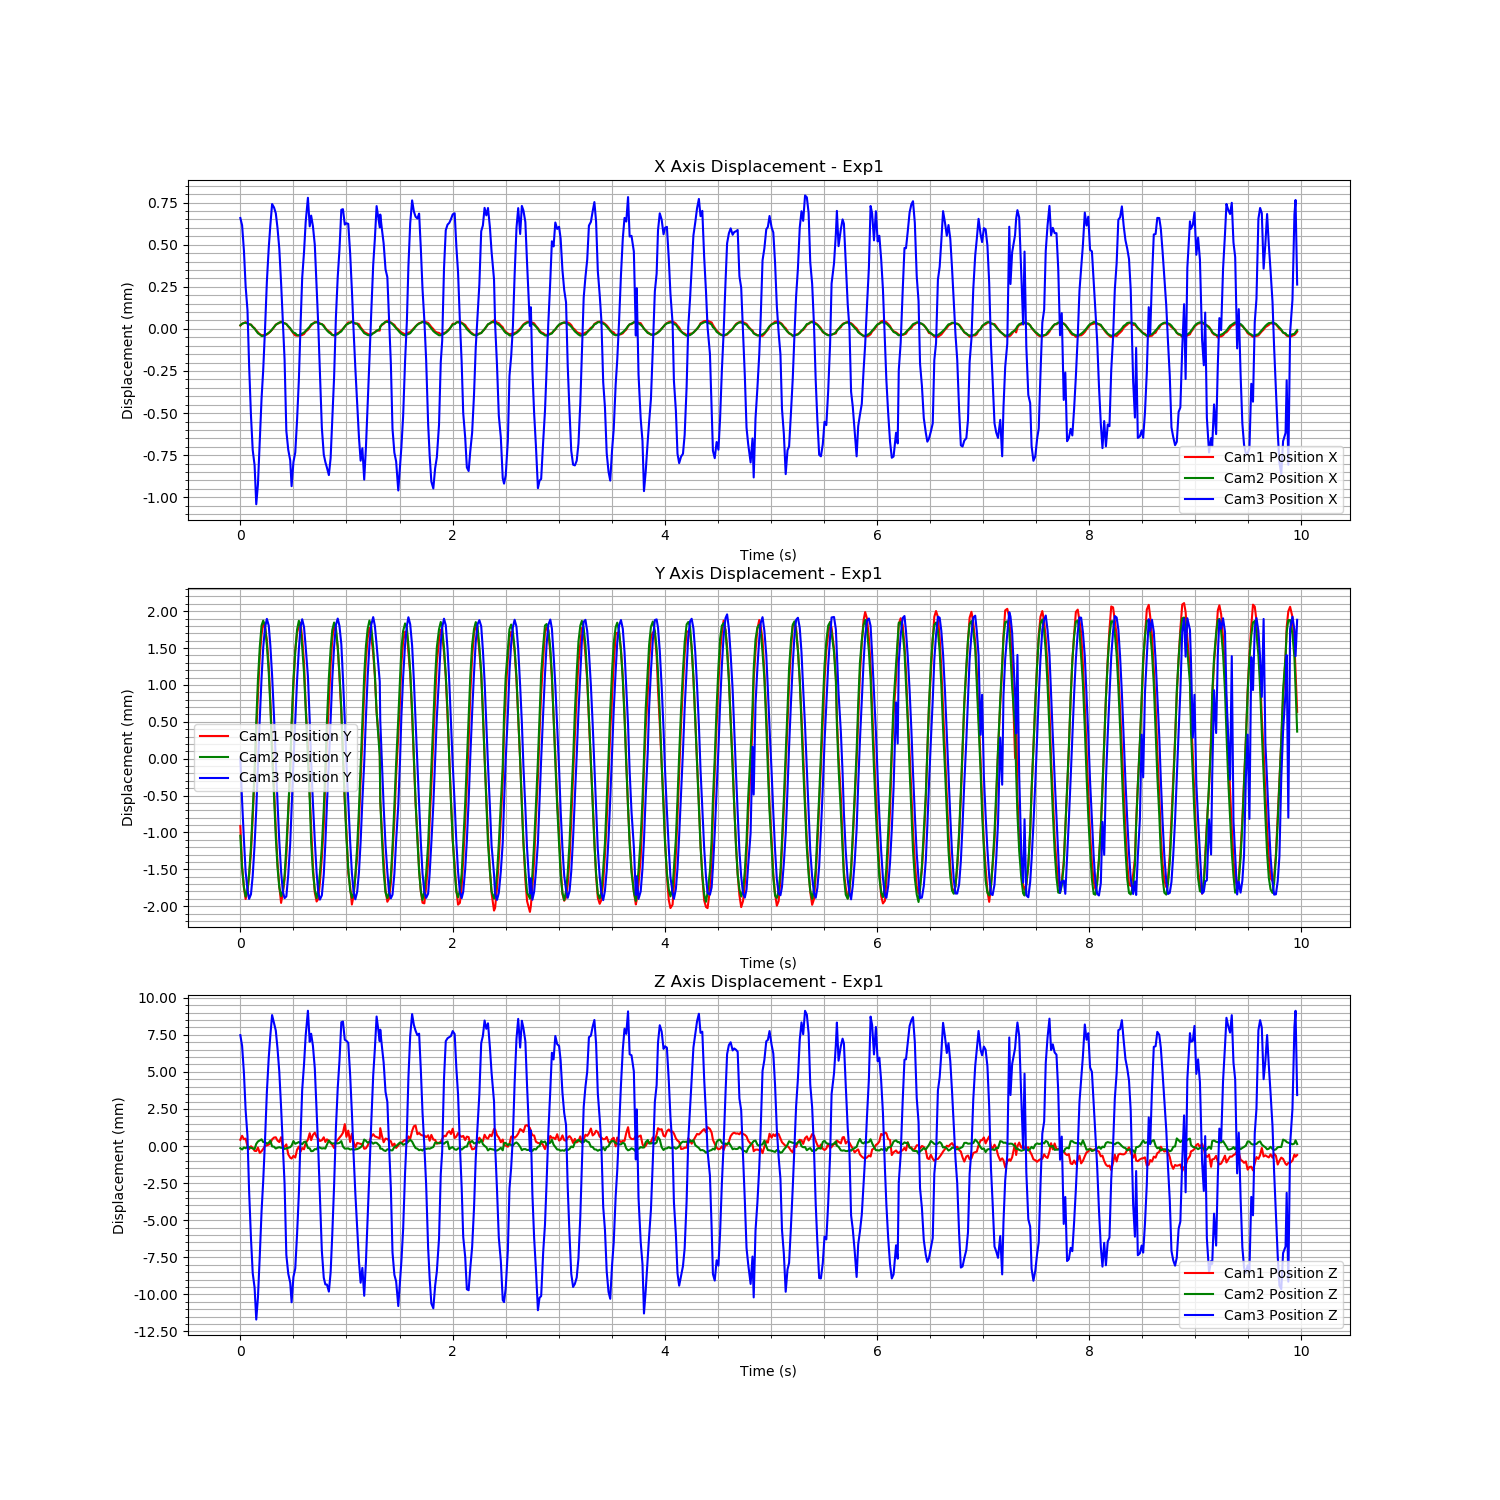

The table this chart was drawn from, first rows:
Time (s), Cam1 Fiducial ID, Cam1 Position X, Cam1 Position Y, Cam1 Position Z, Cam1 Rotation X, Cam1 Rotation Y, Cam1 Rotation Z, Cam1 Rotation W, Cam2 Fiducial ID, Cam2 Position X, Cam2 Position Y, Cam2 Position Z, Cam2 Rotation X, Cam2 Rotation Y, Cam2 Rotation Z, Cam2 Rotation W, Cam3 Fiducial ID, Cam3 Position X, Cam3 Position Y, Cam3 Position Z, Cam3 Rotation X, Cam3 Rotation Y, Cam3 Rotation Z
1726768538, 1, 1.0161211553435488e-06, -0.0007195, -0.001704, 0.1977, 0.009985, 0.0001821, 0.9802, 1, 0.0001129, -0.001624, -0.0003942, 0.01392, -0.0001884, -9.399954145218974e-05, 0.9999, 1, 0.0005818, -0.0004986, 0.006222, 0.02275, 0.02295, -0.001492
1726768538, 1, 1.2056221454277665e-05, -0.001265, -0.001437, -0.01431, 0.002705, 0.0006325, 0.9999, 1, 0.0001218, -0.002071, -0.0004844, 0.009227, 0.0006909, -0.0001026, 1, 1, 0.0005385, -0.001071, 0.005504, 0.01906, 0.01563, -0.0005977
1726768538, 1, 1.6227827554036876e-05, -0.001558, -0.001674, -0.01154, 0.002593, 0.0005234, 0.9999, 1, 0.0001264, -0.00232, -0.0003442, 0.002937, 0.001179, -5.398192526907985e-05, 1, 1, 0.0003874, -0.001597, 0.00366, 0.016, 0.01012, -0.000655
1726768538, 1, 2.132988331480971e-05, -0.001711, -0.001627, 0.1883, 0.005458, -0.0004035, 0.9821, 1, 0.0001277, -0.00245, -0.0003991, -0.001766, 0.0009581, 8.384978792907938e-05, 1, 1, 0.0001768, -0.002028, 0.001167, 0.009299, -0.002696, 0.0002212
1726768538, 1, 1.3455733160926608e-05, -0.001609, -0.00215, 0.1841, 0.01046, 0.0001386, 0.9829, 1, 0.0001239, -0.002356, -0.0002834, -0.004823, 0.0004674, -0.0001032, 1, 1, 3.339198965302063e-05, -0.002272, -0.0005931, -2.0694458714533072e-05, -0.009602, 0.001254
1726768538, 1, 8.299161402682468e-06, -0.001393, -0.002339, 0.1789, 0.007266, -0.0001659, 0.9838, 1, 0.0001192, -0.00214, -0.0003245, -0.007945, -0.0005683, 3.047863247204281e-05, 1, 1, -0.0002945, -0.002397, -0.004298, -0.0007197, -0.01949, 0.0004297
1726768538, 1, 6.771458530458391e-06, -0.001087, -0.002145, 0.1736, 0.008085, -6.519980285289185e-07, 0.9848, 1, 0.0001165, -0.001773, -0.0003732, -0.009843, -0.0006418, -0.0002385, 1, 1, -0.0005903, -0.002334, -0.007455, -0.002245, -0.02733, 0.0002543
1726768538, 1, -4.999354895866284e-06, -0.0006046, -0.002255, 0.1695, 0.01097, 0.0006109, 0.9855, 1, 0.000103, -0.001291, -0.0004212, -0.009873, 0.001615, -0.0002339, 0.9999, 1, -0.000796, -0.002085, -0.009814, -0.005608, -0.03233, 0.0006155
1726768538, 1, -1.5108868569634014e-05, -4.683796200398549e-05, -0.002452, 0.01389, -0.002135, -0.0001429, 0.9999, 1, 9.295542374640451e-05, -0.0007378, -0.000455, -0.01009, 0.000958, -0.0001614, 0.9999, 1, -0.0008869, -0.001664, -0.0108, -0.01114, -0.03304, 0.0009704
1726768538, 1, -2.8940957844691198e-05, 0.0005289, -0.002464, 0.0138, -0.003024, -0.0004926, 0.9999, 1, 7.897016163715254e-05, -7.793917414278132e-05, -0.0001036, -0.009927, 5.7632170315424185e-05, -3.7654044436652514e-05, 1, 1, -0.001118, -0.001191, -0.01295, -0.02426, 0.127, -0.00081
1726768538, 1, -3.831072160126052e-05, 0.001065, -0.002233, 0.1666, 0.007214, -0.0004377, 0.986, 1, 6.513404514843405e-05, 0.0004847, 5.659587519945739e-05, -0.008488, -0.001439, 0.0001277, 1, 1, -0.001001, -0.0005872, -0.01147, -0.01914, 0.1222, -0.0005758
1726768538, 1, -5.043710081345893e-05, 0.001577, -0.002595, 0.01072, -0.003744, -0.0004544, 0.9999, 1, 5.915783798141581e-05, 0.0009329, 0.0001263, -0.006685, -0.001321, 0.00044, 1, 1, -0.0007495, 4.1318325701840904e-05, -0.008687, -0.003719, -0.03165, 0.0008486
1726768538, 1, -5.504044215828788e-05, 0.001879, -0.002473, 0.005745, -0.0003778, -0.0002804, 1, 1, 4.8942348143338864e-05, 0.001228, 0.0002017, -0.004379, 6.21367828812493e-05, 0.000296, 1, 1, -0.000489, 0.0006027, -0.005648, -0.001165, -0.02375, 0.0005162
1726768538, 1, -5.6731873195659065e-05, 0.002022, -0.00232, 0.0005229, -0.001217, -0.0002444, 1, 1, 4.9985358035104036e-05, 0.001292, 2.0186556111145573e-05, -0.0005093, -0.0002728, 0.0003421, 1, 1, -0.0003218, 0.001008, -0.003612, -0.003932, -0.02014, 0.0002412
1726768539, 1, -5.230717800223756e-05, 0.001969, -0.002122, -0.002912, -2.2519140779854824e-05, -1.2141245986770959e-05, 1, 1, 5.345439963525047e-05, 0.001226, 2.330531278263524e-05, 0.004373, -0.00085, 0.0004702, 1, 1, -7.200096728639989e-05, 0.001287, -0.0007856, -0.0002622, -0.01368, 0.0008107
1726768539, 1, -5.194867912772185e-05, 0.001801, -0.002085, 0.1891, 0.008678, 6.198611531942804e-05, 0.9819, 1, 6.053388096375072e-05, 0.0009591, -9.379976902263251e-05, 0.009462, -0.0004915, 0.0004456, 1, 1, 0.0002052, 0.001399, 0.002402, 0.00388, -0.003895, -2.5472442912058788e-05
1726768539, 1, -4.362710356151144e-05, 0.001445, -0.002029, 0.1914, 0.01006, 0.0004357, 0.9815, 1, 6.843314904147517e-05, 0.0005906, -2.145703647199524e-05, 0.01325, -0.0003431, 0.0002989, 0.9999, 1, 0.0004056, 0.001307, 0.00472, 0.007844, 0.009427, -0.0005053
1726768539, 1, -3.3563510386958876e-05, 0.0009669, -0.00194, 0.1979, 0.009622, 0.0004503, 0.9802, 1, 7.611788346506445e-05, 0.0001289, 0.0001159, 0.01597, 0.0004695, 0.0001218, 0.9999, 1, 0.0005407, 0.001035, 0.006229, 0.01583, 0.04444, -0.0008066
1726768539, 1, -2.345260475486061e-05, 0.0003786, -0.001678, 0.1986, 0.008031, -1.2634616414055195e-05, 0.98, 1, 8.821638650928925e-05, -0.0005271, -0.0002728, 0.01868, 0.0009937, 2.051720494042769e-05, 0.9998, 1, 0.0006649, 0.0006316, 0.007576, 0.01841, 0.04844, -0.001628
1726768539, 1, -8.812035951530527e-06, -0.0002161, -0.001555, 0.1978, 0.01086, 0.0002792, 0.9802, 1, 0.0001032, -0.001094, -0.000297, 0.01717, 0.001349, -0.0002215, 0.9999, 1, 0.0006439, 6.827593105379655e-05, 0.007035, 0.01359, 0.02278, -0.0003055
1726768539, 1, 7.110266807948751e-06, -0.0007595, -0.001538, 0.198, 0.01071, 0.0002695, 0.9801, 1, 0.0001151, -0.001641, -0.0004171, 0.01335, 0.0004659, -0.0001084, 0.9999, 1, 0.0006101, -0.0005099, 0.006537, 0.02187, 0.03005, -0.0009434
1726768539, 1, 1.2765623173649123e-05, -0.001216, -0.001762, -0.0142, 0.0002911, 0.000377, 0.9999, 1, 0.0001219, -0.002049, -0.0003598, 0.008772, -5.5590505382609474e-05, -3.444025472490993e-05, 1, 1, 0.0005233, -0.001082, 0.005336, 0.01756, 0.02309, -0.000402
1726768539, 1, 1.574859787203712e-05, -0.001534, -0.001858, -0.01086, 0.000201, 0.0002435, 0.9999, 1, 0.0001291, -0.002321, -0.0003288, 0.002825, 0.001153, -4.46147749145828e-06, 1, 1, 0.0004007, -0.001611, 0.003764, 0.008691, 0.01517, -0.0004736
1726768539, 1, 2.4205565950591397e-05, -0.001762, -0.001532, -0.005458, 0.001815, 3.290376373691507e-05, 1, 1, 0.0001317, -0.002444, -0.0003691, -0.001289, 0.002015, -0.0001563, 1, 1, 0.0001972, -0.002025, 0.001372, 0.006638, 0.003084, -0.0002116
1726768539, 1, 1.843213054686454e-05, -0.001627, -0.002221, -0.002415, -0.0005358, -7.273693566994703e-05, 1, 1, 0.0001277, -0.002373, -0.0003592, -0.005034, 0.0008863, -0.0001103, 1, 1, -3.635666074043622e-05, -0.002298, -0.001337, -0.002828, -0.01031, 0.0005242
1726768539, 1, 1.5015456444359146e-05, -0.001448, -0.002171, 0.003192, -0.0006973, 6.062097437282572e-05, 1, 1, 0.0001243, -0.002165, -0.0004471, -0.008327, -0.0001361, -0.0001381, 1, 1, -0.0002583, -0.002387, -0.003801, -0.007438, -0.01607, 0.0006943
1726768539, 1, 1.0784606338387604e-05, -0.001131, -0.002018, 0.007674, 0.001318, 4.8257133700434955e-05, 1, 1, 0.0001203, -0.001775, -0.0004073, -0.00963, -0.0005534, -0.0002021, 1, 1, -0.0006828, -0.002363, -0.008592, 0.002203, -0.02911, 0.001046
1726768539, 1, -4.2669093370262886e-06, -0.0005417, -0.002691, 0.0107, -0.005129, -0.0003675, 0.9999, 1, 0.0001068, -0.001266, -0.0003709, -0.01007, 0.001066, -0.0001759, 0.9999, 1, -0.000795, -0.00207, -0.009856, -0.004389, -0.03336, 0.0009934
1726768539, 1, -1.830517752911649e-05, 5.241893101045715e-05, -0.002915, 0.01224, -0.001804, -0.0002704, 0.9999, 1, 9.589658547451711e-05, -0.0006992, -0.0003263, -0.01013, 0.0007213, -0.0001495, 0.9999, 1, -0.0008575, -0.001643, -0.01046, 0.0008246, -0.03433, 0.0003477
1726768539, 1, -2.9252643280627273e-05, 0.0006397, -0.002972, 0.01082, -0.005096, -0.0005198, 0.9999, 1, 8.11084210838784e-05, -9.838347817897849e-05, -0.0002199, -0.009504, -0.0001483, 4.8025521122833425e-05, 1, 1, -0.001011, -0.001164, -0.01179, -0.02266, 0.1239, -0.0008102
1726768539, 1, -4.5107456557815656e-05, 0.001177, -0.002788, 0.1688, 0.009123, -0.000225, 0.9856, 1, 6.963752940607681e-05, 0.0005013, 8.77998771538711e-05, -0.008664, -0.001449, 0.0001729, 1, 1, -0.0008683, -0.0005446, -0.01008, -0.01293, 0.1242, -0.0006658
1726768539, 1, -5.714291025497646e-05, 0.001666, -0.002905, 0.1708, 0.01613, 0.0006349, 0.9852, 1, 6.551657965822286e-05, 0.0008797, -0.0001, -0.005993, -0.001359, 0.0003513, 1, 1, -0.0008106, 2.354656802293735e-05, -0.009501, -0.005694, -0.03184, 0.0009896
1726768539, 1, -5.890782631375634e-05, 0.001894, -0.002371, 0.1742, 0.0103, -0.0001869, 0.9847, 1, 5.436797268355068e-05, 0.001172, -3.65300678838496e-05, -0.004002, 2.72301754925884e-05, 0.0003874, 1, 1, -0.0006176, 0.0005684, -0.007174, -0.006553, -0.03043, 0.001251
1726768539, 1, -5.777800054124689e-05, 0.001994, -0.002166, 0.0008458, -0.001825, -0.0001687, 1, 1, 5.292985807540857e-05, 0.001291, 1.8347289571282414e-05, -0.0002176, -0.000872, 0.0004094, 1, 1, -0.0003778, 0.0009918, -0.004446, 0.002218, -0.02406, 0.00119
1726768539, 1, -5.697343963615579e-05, 0.002035, -0.00251, -0.005408, -0.0004319, -6.550478444007949e-05, 1, 1, 5.921316750549613e-05, 0.001198, -5.6142030843834985e-05, 0.005265, -0.0005379, 0.0004123, 1, 1, -6.136778160012075e-05, 0.001287, -0.0007282, -0.0001928, -0.01427, 0.0001797
1726768539, 1, -5.466663059780487e-05, 0.00183, -0.002261, 0.1884, 0.009206, 6.922684554219041e-05, 0.982, 1, 6.358197244201436e-05, 0.0009362, -0.0001291, 0.009732, -0.001264, 0.0004246, 1, 1, 0.0002269, 0.001394, 0.00253, 0.006559, -0.0008488, -0.0002434
1726768539, 1, -4.932195352128381e-05, 0.001496, -0.002347, 0.1931, 0.01296, 0.0006949, 0.9811, 1, 6.938625755262397e-05, 0.0005891, 2.2204830185982015e-05, 0.01399, -0.0007808, 0.0002481, 0.9999, 1, 0.0003778, 0.001289, 0.004234, 0.01468, 0.005103, -0.0001817
1726768539, 1, -3.4441064421668884e-05, 0.0009139, -0.001926, -0.01776, -0.002793, 0.0002132, 0.9998, 1, 7.960880642545442e-05, 9.933588413670766e-05, 5.161715195715745e-05, 0.01657, 0.0002362, -2.8764440361351426e-05, 0.9999, 1, 0.0005587, 0.00102, 0.006201, 0.01811, 0.0195, -0.0004255
1726768539, 1, -2.3930622736678403e-05, 0.0003709, -0.001705, 0.199, 0.01151, 0.000192, 0.9799, 1, 9.325498186691836e-05, -0.0005695, -0.0003815, 0.01808, 0.00146, -1.4339097890008045e-05, 0.9998, 1, 0.000702, 0.0006195, 0.007869, 0.01183, 0.02364, -0.0003836
1726768539, 1, -8.284369424222177e-06, -0.000281, -0.001262, 0.1985, 0.01106, 0.0003945, 0.98, 1, 0.0001045, -0.001136, -0.0004064, 0.01662, 0.001183, -0.0002231, 0.9999, 1, 0.0005322, 2.3044705312474297e-05, 0.005774, 0.02092, 0.01884, -0.0005244
1726768539, 1, 2.144470077038751e-06, -0.0007393, -0.001733, 0.1985, 0.01223, 0.000492, 0.98, 1, 0.0001183, -0.001704, -0.0005967, 0.01347, -7.6721002689941e-05, -9.471512837431514e-05, 0.9999, 1, 0.0005959, -0.0005279, 0.006316, 0.01803, 0.02706, -0.0008891
1726768539, 1, 1.2151127344781785e-05, -0.001262, -0.001377, 0.1949, 0.01009, 0.0002871, 0.9808, 1, 0.0001231, -0.002113, -0.0005845, 0.009189, 0.0009996, -0.0001248, 1, 1, 0.0005339, -0.001097, 0.005513, 0.01114, 0.01753, -9.107916243864205e-05
1726768539, 1, 2.2334820777434293e-05, -0.001622, -0.00123, 0.1913, 0.007514, 6.328401740340363e-05, 0.9815, 1, 0.0001282, -0.002358, -0.0004591, 0.003568, 0.001086, -8.924547356951054e-05, 1, 1, 0.0004228, -0.001605, 0.004, 0.00785, 0.01153, -0.0001452
1726768539, 1, 2.0791453094352772e-05, -0.001743, -0.001501, 0.1876, 0.007846, -5.116399533882125e-05, 0.9822, 1, 0.0001314, -0.00247, -0.000467, -0.001459, 0.001634, -9.410058187565464e-05, 1, 1, 0.000181, -0.00204, 0.001202, 0.01351, -0.001538, -0.000512
1726768539, 1, 2.119044386451474e-05, -0.001709, -0.001628, 0.1825, 0.005081, -0.0003566, 0.9832, 1, 0.0001281, -0.002359, -0.0003027, -0.005327, -2.3585811091625404e-05, 5.275418273046611e-05, 1, 1, -5.6078782187721034e-05, -0.002307, -0.001531, -0.005197, -0.009886, 0.0009313
1726768539, 1, 1.3463387976138988e-05, -0.001491, -0.001788, 0.1794, 0.009089, 0.0004695, 0.9837, 1, 0.0001212, -0.002139, -0.000359, -0.00872, 0.001002, -0.0001919, 1, 1, -0.0003308, -0.002407, -0.004684, -0.003416, -0.01843, 0.0009917
1726768539, 1, 9.584408168245071e-06, -0.001148, -0.001739, 0.1741, 0.00939, 0.0002002, 0.9847, 1, 0.0001199, -0.001772, -0.0004176, -0.009592, 0.0008975, -0.0003476, 1, 1, -0.0006644, -0.002349, -0.008332, -0.003829, -0.02666, 0.0007297
1726768539, 1, 2.4333519722314345e-06, -0.0007152, -0.001539, 0.168, 0.009513, 0.0003257, 0.9857, 1, 0.0001066, -0.001264, -0.0003945, -0.009652, 0.001153, -0.0002657, 1, 1, -0.0008225, -0.002068, -0.01013, -0.0005687, -0.03303, 0.0005715
1726768539, 1, -1.3989084226761776e-05, -0.0001067, -0.001854, 0.1678, 0.01054, 0.0005273, 0.9858, 1, 9.445255898037525e-05, -0.0007125, -0.000422, -0.01002, 0.001037, -0.0001099, 0.9999, 1, -0.0008674, -0.001644, -0.01059, -0.0001915, -0.03426, 0.0004287
1726768539, 1, -2.4122398826060766e-05, 0.0004351, -0.001678, 0.1662, 0.01042, 0.0001855, 0.986, 1, 8.19820910434559e-05, -6.840884115549633e-05, -0.0001549, -0.009736, 0.001149, -1.2279075796913078e-05, 1, 1, -0.0009012, -0.001113, -0.01059, -0.0188, 0.1204, -0.0007346
1726768539, 1, -3.293592902698614e-05, 0.0009754, -0.001777, 0.01459, -0.001555, -0.0003756, 0.9999, 1, 7.036260053047939e-05, 0.0005208, 0.0001206, -0.009196, -0.002187, 0.0003291, 1, 1, -0.0009453, -0.0005496, -0.01107, -0.00215, -0.03292, 0.0006646
1726768539, 1, -4.078582783031951e-05, 0.001467, -0.001932, 0.0115, -0.00151, 0.0001169, 0.9999, 1, 6.377933373148976e-05, 0.0009136, -7.953696577696594e-06, -0.006396, -0.001942, 0.0004955, 1, 1, -0.0008434, 3.397690410987345e-05, -0.009774, 0.000438, -0.03004, 0.0007642
1726768539, 1, -5.4197874301245594e-05, 0.00181, -0.002043, 0.005785, -0.002047, -9.778194131746781e-05, 1, 1, 5.501967626103917e-05, 0.001164, -8.194269655963596e-05, -0.003556, -0.0002397, 0.000375, 1, 1, -0.0006248, 0.0005753, -0.007247, -0.007509, -0.02766, 0.0005435
1726768539, 1, -5.83734609401367e-05, 0.00201, -0.002262, -0.0002637, -0.0004763, 7.677176857248178e-05, 1, 1, 5.425523947979382e-05, 0.001267, -7.210792652014817e-05, -0.0003157, -0.0005166, 0.0002823, 1, 1, -0.0003634, 0.001019, -0.003916, -0.01556, 0.1094, -0.0008332
1726768539, 1, -4.6736076183869395e-05, 0.001913, -0.001846, -0.004962, -0.0007433, -0.0003511, 1, 1, 5.611234361008778e-05, 0.001196, -6.1032764404577716e-05, 0.004917, -0.001277, 0.0003925, 1, 1, -7.609279916201228e-06, 0.001319, -4.8194759062413713e-05, -0.00288, -0.01173, 0.0005916
1726768539, 1, -4.4161018544920665e-05, 0.001697, -0.001721, -0.007987, -0.001254, -0.000107, 1, 1, 6.008658180533091e-05, 0.0009451, -7.129134396540888e-05, 0.009576, -0.001136, 0.0005006, 1, 1, 0.0002315, 0.001404, 0.002652, -0.001366, -0.0004542, 5.369997835140235e-05
1726768539, 1, -3.7964125043672375e-05, 0.001312, -0.001566, -0.01166, -0.003795, -0.0002971, 0.9999, 1, 6.94183015801636e-05, 0.0005669, -3.8690379605979446e-05, 0.0138, -0.0004721, 0.0002659, 0.9999, 1, 0.0003925, 0.001303, 0.004481, 0.003909, 0.008382, -0.0003843
1726768539, 1, -2.680481766044077e-05, 0.0008113, -0.001414, -0.01605, -0.004461, -0.0002893, 0.9999, 1, 7.624431879366216e-05, 9.260484072274181e-05, 7.884421314459184e-05, 0.01651, 0.0008322, 8.023096712534888e-05, 0.9999, 1, 0.0006307, 0.001057, 0.007093, 0.01284, 0.03024, -0.001051
1726768539, 1, -1.917745441305168e-05, 0.0002418, -0.001236, -0.01733, 0.002179, 0.0002048, 0.9998, 1, 9.130295778367301e-05, -0.0005532, -0.0002779, 0.01836, 0.001687, -3.67035878988553e-05, 0.9998, 1, 0.0006344, 0.0005967, 0.007141, 0.0178, 0.02915, -0.001335
1726768539, 1, -3.757674289000665e-06, -0.0004042, -0.0006515, 0.1965, 0.01041, 0.0001959, 0.9805, 1, 0.0001044, -0.001151, -0.0004248, 0.01698, 0.002015, -0.0001268, 0.9999, 1, 0.0005427, 2.479080765018322e-05, 0.005911, 0.02232, 0.01959, -0.0009151
... 538 more rows
